Run: headless pygame with SDL's dummy video driver; simulated clock (each Clock.tick advances the game by its frame time, no real sleeping); random seed 0; keys injected as events and as key.get_pressed() state; no mouse input.
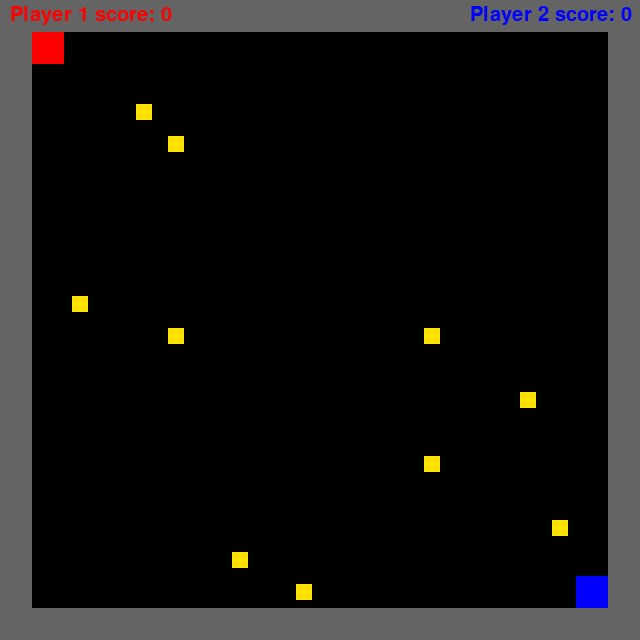
Frame 1 of 4 · flips 1–60 · no input
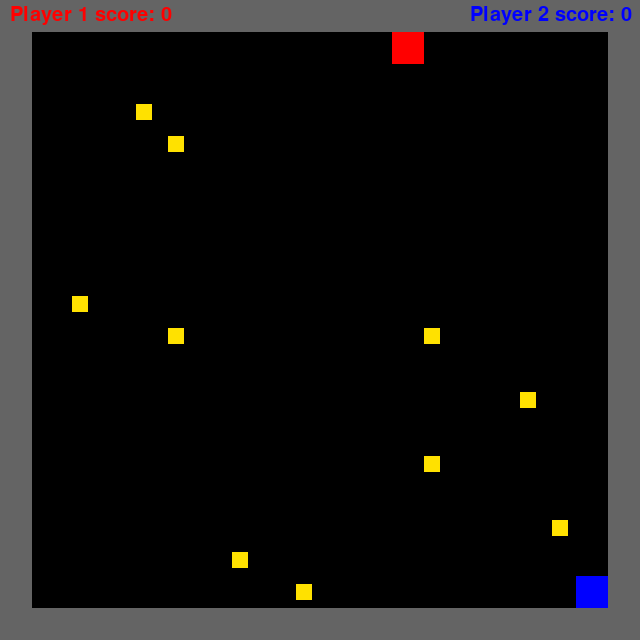
Frame 2 of 4 · flips 61–180 · tapped SPACE, RETURN · held RIGHT (→), D
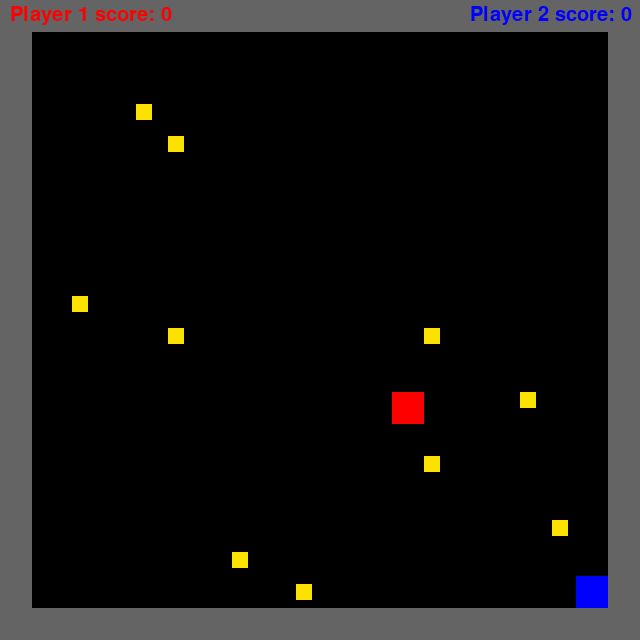
Frame 3 of 4 · flips 181–300 · held DOWN (↓), S
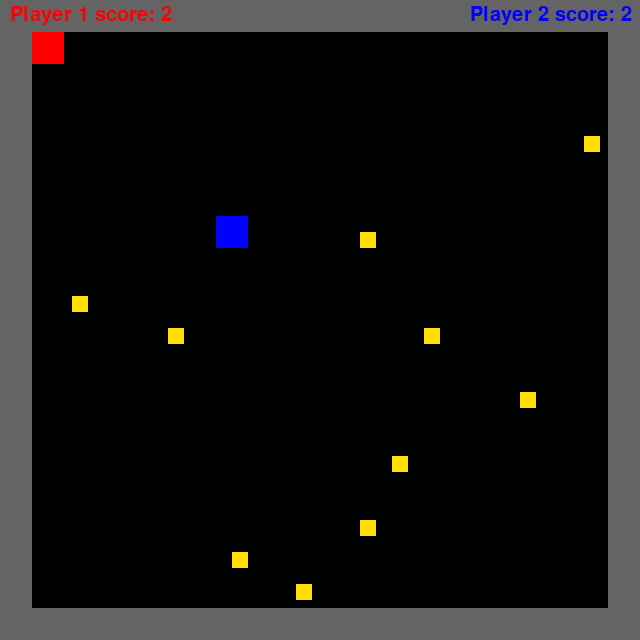
Frame 4 of 4 · flips 301–420 · held LEFT (←), A, UP (↑), W

The pygame program that drew these frames:

import pygame
from pygame.locals import *
import sys
import os
import random

# player class
class Player(object):
    def __init__(self, pos_x, pos_y, up, down, left, right, color):
        self.pos_x = pos_x
        self.pos_y = pos_y
        self.rect = pygame.Rect(self.pos_x, self.pos_y, PLAYER_WIDTH, PLAYER_HEIGHT)
        self.score = 0
        self.up = up
        self.down = down
        self.left = left
        self.right = right
        self.color = color

    def move_check(self):

        key = pygame.key.get_pressed()

        if key[self.left]:
            self.move(-PLAYER_MOVE_SPEED, 0)
        if key[self.right]:
            self.move(PLAYER_MOVE_SPEED, 0)
        if key[self.up]:
            self.move(0, -PLAYER_MOVE_SPEED)
        if key[self.down]:
            self.move(0, PLAYER_MOVE_SPEED)


    def move(self, x_val, y_val):

        if x_val != 0:
            self.move_single_axis(x_val, 0)
        if y_val != 0:
            self.move_single_axis(0, y_val)

    def move_single_axis(self, x_val, y_val):

        self.rect.x += x_val
        self.rect.y += y_val

        for wall in walls:
            if self.rect.colliderect(wall.rect):
                if x_val > 0: # Moving right; Hit the left side of the wall
                    self.rect.right = wall.rect.left
                if x_val < 0: # Moving left; Hit the right side of the wall
                    self.rect.left = wall.rect.right
                if y_val > 0: # Moving down; Hit the top side of the wall
                    self.rect.bottom = wall.rect.top
                if y_val < 0: # Moving up; Hit the bottom side of the wall
                    self.rect.top = wall.rect.bottom



        
# wall class
class Wall(object):

    def __init__(self, pos):
        walls.append(self)
        self.rect = pygame.Rect(pos[0], pos[1], WALL_SIZE, WALL_SIZE)

# coin class
class Coin(object):

    def __init__(self, pos):
        self.rect = pygame.Rect(pos[0], pos[1], 16, 16)

    def delete(self):
        coins.remove(self)

# function to spawn a coin
def spawn_coin():
    x = y = 0
    while non_player_list[x][y] != False:
        x = random.randint(1, 18)
        y = random.randint(1, 18)
    coins.append(Coin((x*32 + 8, y*32 + 8)))
    non_player_list[x][y] = True


# function to draw text on screen
def draw_text(text, x, y, color):
    text = font.render(text, True, color)
    text_rect = text.get_rect()
    text_rect.topleft = (x, y)
    screen.blit(text, text_rect)
    

    

# preset values and colors
WIN_WIDTH = 640
WIN_HEIGHT = 640

PLAYER_WIDTH = 32
PLAYER_HEIGHT = 32

WALL_SIZE = 32

PLAYER_MOVE_SPEED = 3

COIN_AMOUNT = 10

WHITE = (255, 255, 255)
BLACK = (0, 0, 0)
RED = (255, 0, 0)
GREEN = (0, 255, 0)
BLUE = (0, 0, 255)
GREY = (100, 100, 100)
YELLOW = (255, 225, 0)




pygame.init()
os.environ["SDL_VIDEO_CENTERED"] = "1"

# screen setup
screen = pygame.display.set_mode((WIN_WIDTH,WIN_HEIGHT))
pygame.display.set_caption("Game")

font = pygame.font.Font(pygame.font.get_default_font(), 20)


# game state = play / win
game_state = 'play'

clock = pygame.time.Clock()
players = []
players.append(Player(32, 32, K_w, K_s, K_a, K_d, RED))
players.append(Player(WIN_WIDTH-(2*PLAYER_WIDTH), WIN_HEIGHT-(2*PLAYER_HEIGHT), K_UP, K_DOWN, K_LEFT, K_RIGHT, BLUE))
walls = []
non_player_list = [[False for _ in range(20)] for _ in range(20)]
coins = []

# basic levels for testing
level = [
    "WWWWWWWWWWWWWWWWWWWW",
    "W                  W",
    "W                  W",
    "W                  W",
    "W                  W",
    "W                  W",
    "W                  W",
    "W                  W",
    "W                  W",
    "W                  W",
    "W                  W",
    "W                  W",
    "W                  W",
    "W                  W",
    "W                  W",
    "W                  W",
    "W                  W",
    "W                  W",
    "W                  W",
    "WWWWWWWWWWWWWWWWWWWW",
]

level2 = [
    "WWWWWWWWWWWWWWWWWWWW",
    "W                  W",
    "WWWWWWWWWWWWWWWWWWWW",
    "WWWWWWWWWWWWWWWWWWWW",
    "WWWWWWWWWWWWWWWWWWWW",
    "WWWWWWWWWWWWWWWWWWWW",
    "WWWWWWWWWWWWWWWWWWWW",
    "WWWWWWWWWWWWWWWWWWWW",
    "WWWWWWWWWWWWWWWWWWWW",
    "WWWWWWWWWWWWWWWWWWWW",
    "WWWWWWWWWWWWWWWWWWWW",
    "WWWWWWWWWWWWWWWWWWWW",
    "WWWWWWWWWWWWWWWWWWWW",
    "WWWWWWWWWWWWWWWWWWWW",
    "WWWWWWWWWWWWWWWWWWWW",
    "WWWWWWWWWWWWWWWWWWWW",
    "WWWWWWWWWWWWWWWWWWWW",
    "WWWWWWWWWWWWWWWWWWWW",
    "WWWWWWWWWWWWWWWWWWWW",
    "WWWWWWWWWWWWWWWWWWWW",
]

# initialize walls
x = y = 0
for row in level:
    for col in row:
        if col == "W":
            Wall((x, y))
            non_player_list[int(x/32)][int(y/32)] = True
        x += 32
    y += 32
    x = 0

# initialize coins
for i in range(COIN_AMOUNT):
    spawn_coin()


while True:
    # game loop

    clock.tick(60)

    # ------
    # update
    # ------


    # check for quit
    for event in pygame.event.get():
        if event.type == QUIT:
            pygame.quit
            sys.exit()

    if game_state == 'play':


        # check for player movement
        players[0].move_check()
        players[1].move_check()


        for player in players:
            # check for coin collection
            for coin in coins:
                if coin.rect.colliderect(player.rect):
                    coins.remove(coin)
                    player.score += 1
                    if player.score >= 5:
                        game_state = 'win'
                    non_player_list[coin.rect.x//32][coin.rect.y//32] = False
                    # spawn another coin if collected
                    spawn_coin()




    # ----
    # draw
    # ----
    
    # fill background
    screen.fill(BLACK)

    if game_state == 'play':

        # walls
        for wall in walls:
            pygame.draw.rect(screen, (GREY), wall.rect)

        # coins
        for coin in coins:
            pygame.draw.rect(screen, (YELLOW), coin.rect)

        # players
        for player in players:
            pygame.draw.rect(screen, player.color, player.rect)

        # score
        # if len(players) == 2:
        draw_text("Player 1 score: " + str(players[0].score), 10, 5, RED)
        draw_text("Player 2 score: " + str(players[1].score), 470, 5, BLUE)



    if game_state == 'win':
        if players[0].score > players[1].score:
            draw_text("Player 1 wins!", 240, 310, WHITE)
        else:
            draw_text("Player 2 wins!", 240, 310, WHITE)
        




    # update screen
    pygame.display.flip()
